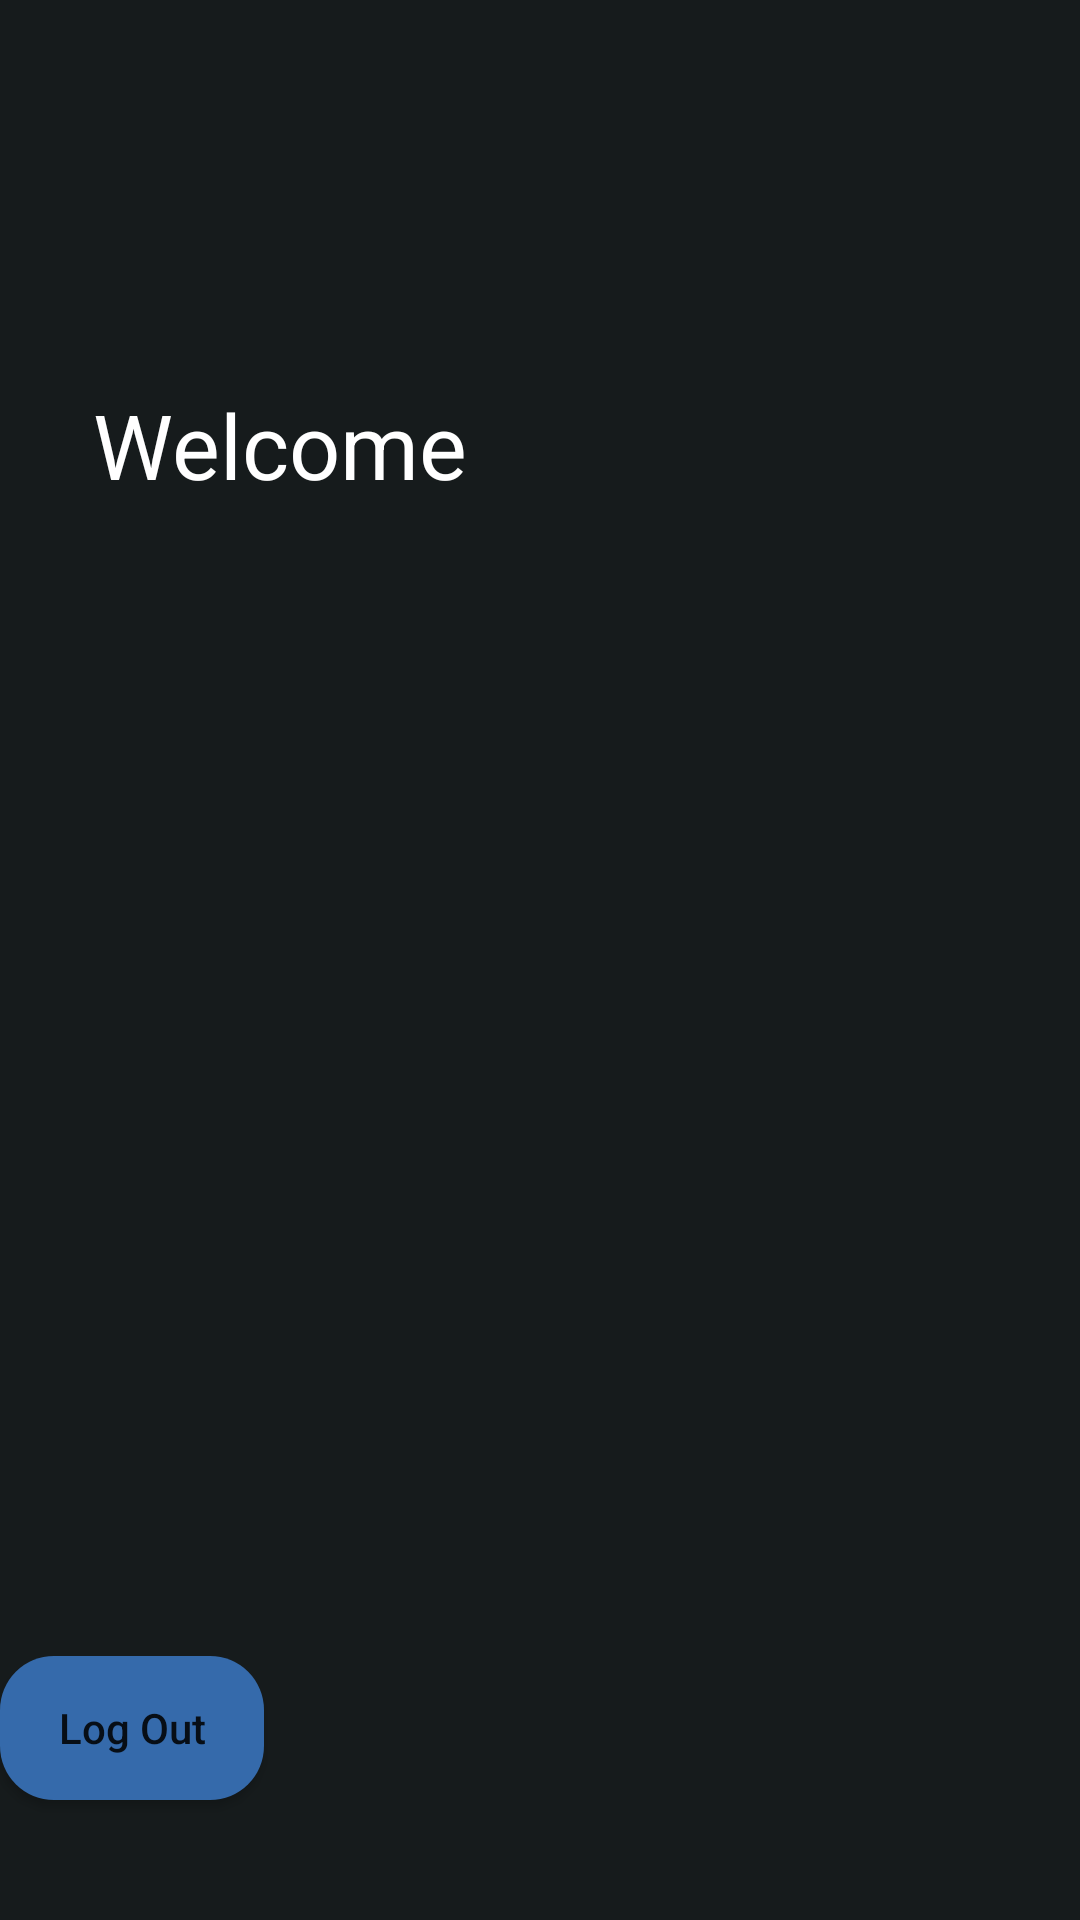

The Android layout XML behind this screen, and the referenced resources:
<!-- AndroidManifest.xml: application theme AppTheme -->
<!-- res/layout/activity_home.xml -->
<?xml version="1.0" encoding="utf-8"?>
<androidx.constraintlayout.widget.ConstraintLayout
        xmlns:android="http://schemas.android.com/apk/res/android"
        xmlns:app="http://schemas.android.com/apk/res-auto" xmlns:tools="http://schemas.android.com/tools" android:layout_width="match_parent"
        android:layout_height="match_parent"
        android:id="@+id/home_page"
        android:background="@color/Black"
        android:orientation="horizontal"
>


    <TextView
            android:text="Welcome"
            android:layout_width="399dp"
            android:layout_height="384dp"
            android:id="@+id/welcome_textView" app:layout_constraintStart_toStartOf="parent"
            android:layout_marginStart="8dp"
            android:layout_marginTop="8dp" app:layout_constraintTop_toTopOf="parent"
            app:layout_constraintEnd_toEndOf="parent" android:layout_marginEnd="8dp" android:layout_marginBottom="8dp"
            app:layout_constraintBottom_toBottomOf="parent"
            android:textColor="@android:color/white"
            android:textSize="30sp" android:paddingLeft="50dp"/>
    <Button
            android:layout_width="wrap_content"
            android:layout_height="wrap_content"
            tools:layout_editor_absoluteX="161dp" android:id="@+id/logout_button"
            app:layout_constraintTop_toBottomOf="@+id/welcome_textView" android:layout_marginBottom="8dp"
            app:layout_constraintBottom_toBottomOf="parent"
            style="@style/stylebutton_signin"
            android:text="@string/button_logout"/>
</androidx.constraintlayout.widget.ConstraintLayout>
<!-- resources referenced by this layout -->
<resources>
  <color name="Black">#161b1c</color>
  <string name="button_logout">Log Out</string>
  <style name="stylebutton_signin">
          <item name="android:layout_width">350dp</item>
          <item name="android:layout_height">50dp</item>
          <item name="android:layout_marginTop">8dp</item>
          <item name="android:textAllCaps">false</item>
          <item name="android:background">@drawable/rounded_button</item>
      </style>
  <style name="AppTheme" parent="Theme.AppCompat.Light.NoActionBar">
          
          <item name="colorPrimary">@color/colorPrimary</item>
          <item name="colorPrimaryDark">@color/Black</item>
          <item name="colorAccent">@color/colorAccent</item>
      </style>
  <!-- drawable rounded_button (drawable) -->
  <?xml version="1.0" encoding="utf-8"?>
  <shape xmlns:android="http://schemas.android.com/apk/res/android">
      <solid android:color="@color/blue"></solid>
      <corners android:radius="18dp"></corners>
  
  </shape>
  <color name="colorPrimary">#008577</color>
  <color name="colorAccent">#D81B60</color>
  <color name="blue">#356aab</color>
</resources>
